4-way image classification set "test-categorical" from GitHub (igonzalezespi/TFG); label vocabulary: altogrado, ascus, bajogrado, benign.

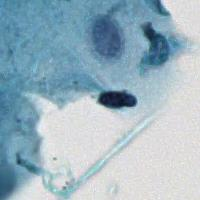
Label: benign

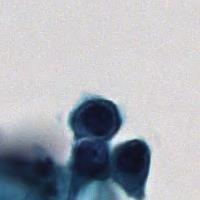
Label: altogrado

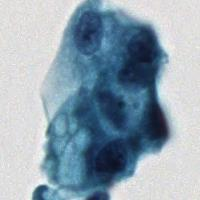
Label: ascus

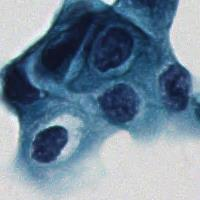
Label: bajogrado

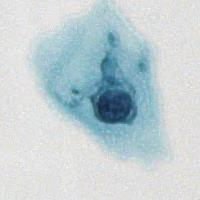
Label: benign

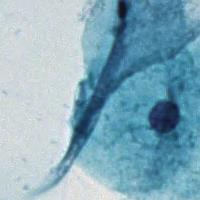
Label: benign
